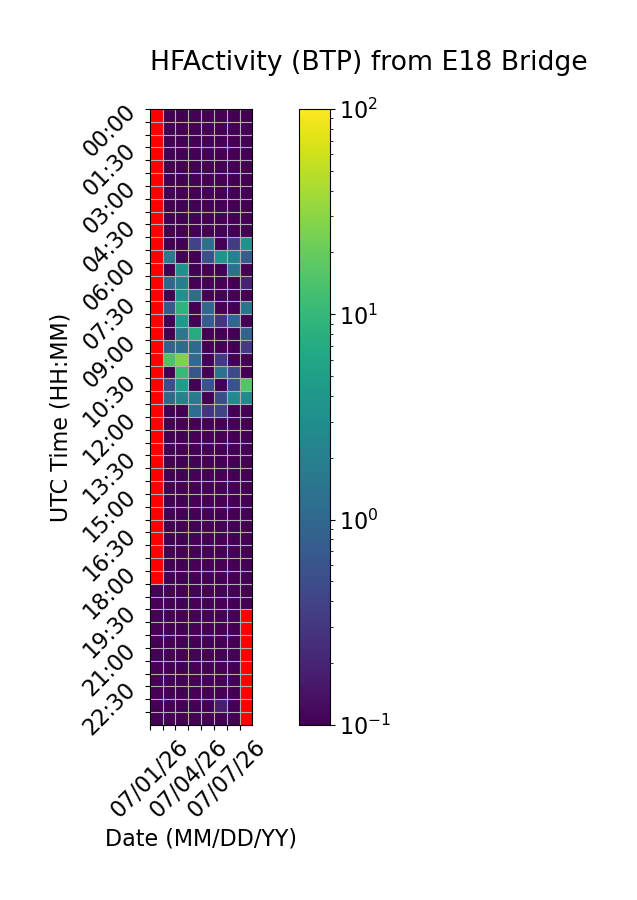

Values plotted in this chart, from the file beside it:
Time (UTC), 07/01/26, 07/02/26, 07/03/26, 07/04/26, 07/05/26, 07/06/26, 07/07/26, 07/08/26
00:00, , 0.0, 0.0, 0.0, 0.0, 0.0, 0.0, 0.0
00:30, , 0.0, 0.0, 0.0, 0.0, 0.0, 0.0, 0.0
01:00, , 0.0, 0.0, 0.0, 0.0, 0.0, 0.0, 0.0
01:30, , 0.0, 0.0, 0.0, 0.0, 0.0, 0.01142, 0.0
02:00, , 0.0, 0.0, 0.0, 0.0, 0.0, 0.0, 0.0
02:30, , 0.0, 0.0, 0.0, 0.0, 0.0, 0.0, 0.0
03:00, , 0.0, 0.0, 0.0, 0.0, 0.0, 0.0, 0.0
03:30, , 0.0, 0.0, 0.0, 0.0, 0.0, 0.0, 0.0
04:00, , 0.0, 0.0, 0.0, 0.0, 0.0, 0.0, 0.0
04:30, , 0.0, 0.0, 0.0, 0.0, 0.0, 0.0, 0.0
05:00, , 0.0, 0.0, 0.4093, 1.23, 0.0, 0.3301, 3.391
05:30, , 1.739, 0.1037, 0.0, 0.5469, 3.611, 2.046, 0.7603
06:00, , 0.0, 3.436, 0.0, 0.0, 0.0, 1.343, 0.0
06:30, , 1.012, 1.924, 0.0, 0.0, 0.0, 0.0, 0.1864
07:00, , 0.08976, 3.181, 1.169, 0.0, 0.06708, 0.0, 0.0
07:30, , 0.6905, 8.827, 0.0, 1.033, 0.0, 0.0, 1.451
08:00, , 0.0, 4.098, 0.0, 0.7402, 0.2932, 1.028, 0.0
08:30, , 0.04909, 1.566, 6.934, 0.0, 0.0, 0.1003, 0.8692
09:00, , 0.8817, 1.14, 1.089, 0.0, 0.0, 0.0, 0.3142
09:30, , 14.48, 26.56, 1.109, 0.0, 0.325, 0.0, 0.0
10:00, , 0.0, 10.5, 0.6265, 0.0, 1.357, 0.4814, 0.0
10:30, , 0.5294, 4.467, 0.0, 0.6066, 0.0, 0.5643, 15.67
11:00, , 1.043, 2.177, 1.712, 0.0, 0.523, 2.643, 2.715
11:30, , 0.0, 0.0, 1.218, 0.2797, 0.4122, 0.0, 0.0
12:00, , 0.0, 0.0, 0.0, 0.0, 0.0, 0.0, 0.0
12:30, , 0.0, 0.0, 0.0, 0.0, 0.0, 0.0, 0.0
13:00, , 0.0, 0.0, 0.0, 0.0, 0.0, 0.0, 0.0
13:30, , 0.0, 0.0, 0.0, 0.0, 0.0, 0.0, 0.0
14:00, , 0.0, 0.0, 0.0, 0.0, 0.0, 0.0, 0.0
14:30, , 0.0, 0.0, 0.0, 0.0, 0.0, 0.0, 0.0
15:00, , 0.0, 0.0, 0.0, 0.0, 0.0, 0.0, 0.0
15:30, , 0.0, 0.0, 0.0, 0.0, 0.0, 0.0, 0.0
16:00, , 0.0, 0.0, 0.0, 0.0, 0.0, 0.0, 0.0
16:30, , 0.0, 0.0, 0.0, 0.0, 0.0, 0.0, 0.0
17:00, , 0.0, 0.0, 0.0, 0.0, 0.0, 0.0, 0.0
17:30, , 0.0, 0.0, 0.0, 0.0, 0.0, 0.0, 0.0
18:00, , 0.0, 0.0, 0.0, 0.0, 0.0, 0.0, 0.0
18:30, 0.0, 0.0, 0.0, 0.0, 0.0, 0.0, 0.0, 0.0
19:00, 0.0, 0.0, 0.0, 0.0, 0.0, 0.0, 0.0, 0.0
19:30, 0.0, 0.0, 0.0, 0.0, 0.0, 0.0, 0.0, 
20:00, 0.0, 0.0, 0.0, 0.0, 0.0, 0.0, 0.0, 
20:30, 0.0, 0.0, 0.0, 0.0, 0.0, 0.0, 0.0, 
21:00, 0.0, 0.0, 0.0, 0.0, 0.0, 0.0, 0.0, 
21:30, 0.0, 0.0, 0.0, 0.0, 0.0, 0.0, 0.0, 
22:00, 0.0, 0.0, 0.0, 0.0, 0.0, 0.0, 0.0, 
22:30, 0.0, 0.0, 0.0, 0.0, 0.0, 0.0, 0.0, 
23:00, 0.0, 0.0, 0.0, 0.0, 0.0, 0.1805, 0.0, 
23:30, 0.0, 0.0, 0.0, 0.0, 0.0, 0.0, 0.0, 
